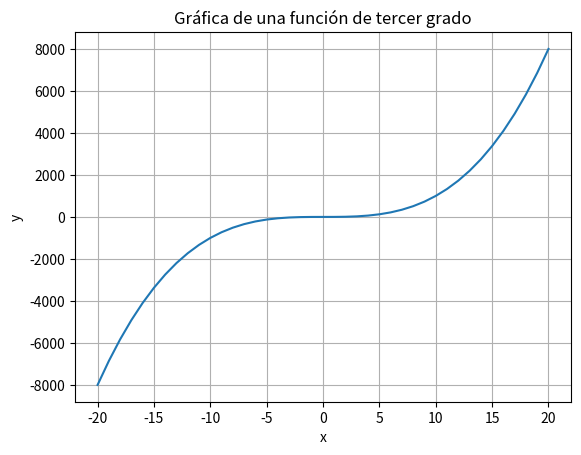

This figure's Python source:
import matplotlib.pyplot as plt

def graficar(x, y, msg):
    plt.plot(x, y)  # Grafica los puntos (x, y)
    plt.xlabel('x')
    plt.ylabel('y')
    plt.title(msg)
    plt.grid(True)
    plt.show()

def graficar_funcion_lineal(m, b):
    x = range(0, 20)  # Rango de valores de x
    y = [m * i + b for i in x]  # Calcula los valores de y para cada x

    graficar(x, y, 'Gráfica de una función lineal')

# Parámetros de la función lineal: y = mx + b
pendiente = 1
intercepto = 0

# graficar_funcion_lineal(pendiente, intercepto)

def graficar_funcion_cuadratica(a, b ,c):
    x = range(-20, 21)
    y = [a * i**2 + b * i + c for i in x]
    
    graficar(x, y, 'Gráfica de una función cuadrática')
    
# Parámetros de la función cuadrática: y = ax^2 + bx + c
a = 1
b = 0
c = 0

# graficar_funcion_cuadratica(a, b, c)

def graficar_funcion_tercer_grado(a, b, c, d):
    x = range(-20, 21)
    y = [a * i**3 + b * i**2 + c * i + d for i in x]
    
    graficar(x, y, 'Gráfica de una función de tercer grado')
    
# Parámetros de la función de tercer grado: y = ax^3 + bx^2 + cx + d
a = 1
b = 0
c = 0
d = 0

graficar_funcion_tercer_grado(a, b, c, d)
    
    
